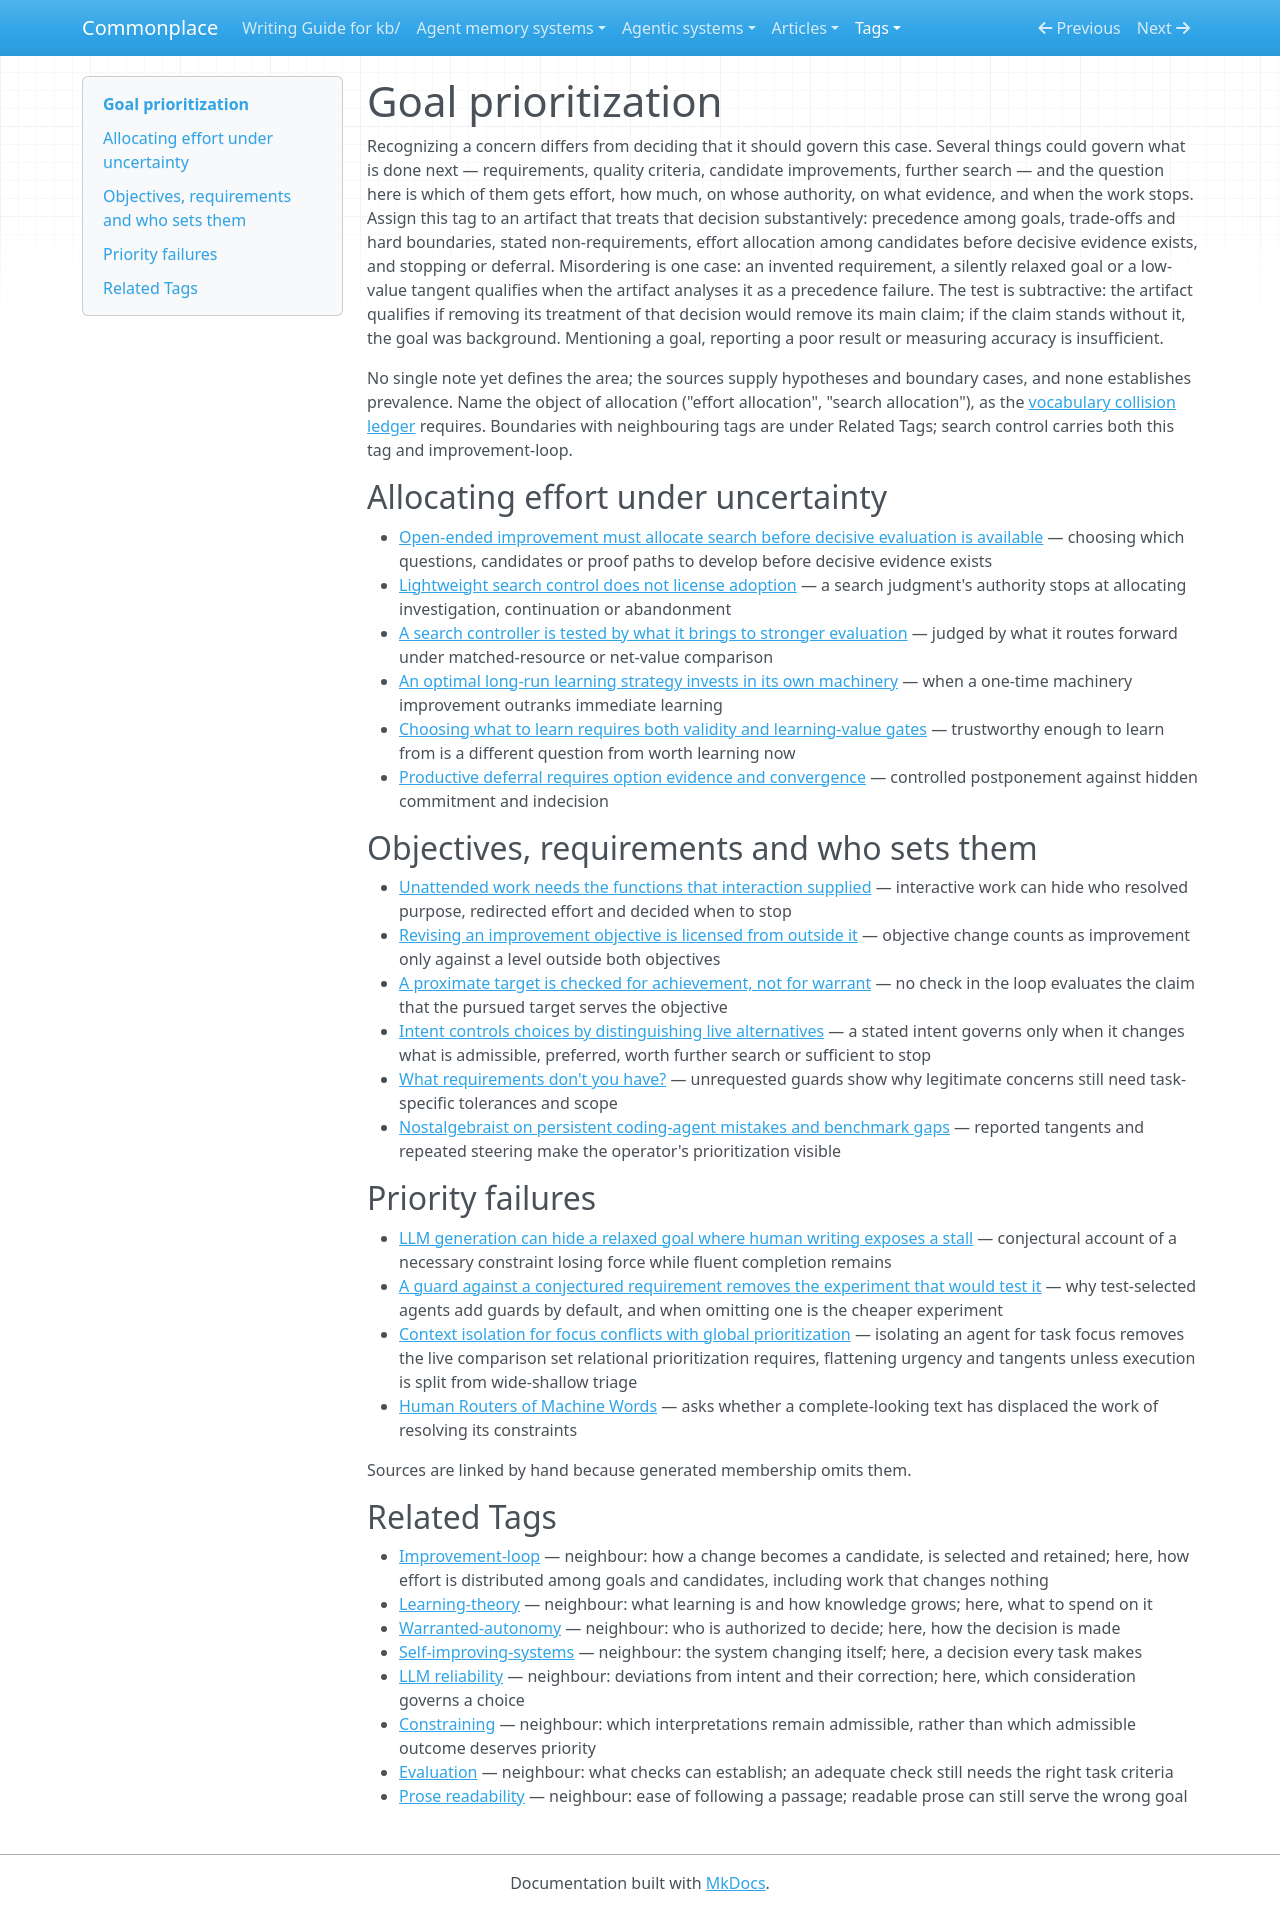

repository: zby/commonplace · page: tags/goal-prioritization-README/index.html · generator: mkdocs

---
description: "Curated head for the goal-prioritization tag — which of the goals, requirements, quality criteria and candidate improvements that could govern a task gets effort, on whose authority and what evidence, and when work stops"
type: types/tag-readme.md
---

# Goal prioritization

Recognizing a concern differs from deciding that it should govern this
case. Several things could govern what is done next — requirements, quality
criteria, candidate improvements, further search — and the question here is
which of them gets effort, how much, on whose authority, on what evidence,
and when the work stops. Assign this tag to an artifact that treats that
decision substantively: precedence among goals, trade-offs and hard
boundaries, stated non-requirements, effort allocation among candidates
before decisive evidence exists, and stopping or deferral. Misordering is
one case: an invented requirement, a silently relaxed goal or a low-value
tangent qualifies when the artifact analyses it as a precedence failure.
The test is subtractive: the artifact qualifies if removing its treatment
of that decision would remove its main claim; if the claim stands without
it, the goal was background. Mentioning a goal, reporting a poor result or
measuring accuracy is insufficient.

No single note yet defines the area; the sources supply hypotheses and
boundary cases, and none establishes prevalence. Name the object of
allocation ("effort allocation", "search allocation"), as the
[vocabulary collision ledger](../reference/vocabulary-collision-ledger.md)
requires. Boundaries with neighbouring tags are under Related Tags; search
control carries both this tag and improvement-loop.

## Allocating effort under uncertainty

- [Open-ended improvement must allocate search before decisive evaluation is available](../theory/open-ended-improvement-allocates-search-before-evaluation.md) — choosing which questions, candidates or proof paths to develop before decisive evidence exists
- [Lightweight search control does not license adoption](../theory/lightweight-search-control-does-not-license-adoption.md) — a search judgment's authority stops at allocating investigation, continuation or abandonment
- [A search controller is tested by what it brings to stronger evaluation](../theory/a-search-controller-is-tested-by-what-it-brings-to-stronger-evaluation.md) — judged by what it routes forward under matched-resource or net-value comparison
- [An optimal long-run learning strategy invests in its own machinery](../theory/an-optimal-long-run-learning-strategy-invests-in-its-own-machinery.md) — when a one-time machinery improvement outranks immediate learning
- [Choosing what to learn requires both validity and learning-value gates](../theory/choosing-what-to-learn-requires-both-validity-and-learning-value-gates.md) — trustworthy enough to learn from is a different question from worth learning now
- [Productive deferral requires option evidence and convergence](../theory/productive-deferral-requires-option-evidence-and-convergence.md) — controlled postponement against hidden commitment and indecision

## Objectives, requirements and who sets them

- [Unattended work needs the functions that interaction supplied](../theory/unattended-work-needs-the-functions-that-interaction-supplied.md) — interactive work can hide who resolved purpose, redirected effort and decided when to stop
- [Revising an improvement objective is licensed from outside it](../theory/revising-an-improvement-objective-is-licensed-from-outside-it.md) — objective change counts as improvement only against a level outside both objectives
- [A proximate target is checked for achievement, not for warrant](../theory/a-proximate-target-is-checked-for-achievement-not-for-warrant.md) — no check in the loop evaluates the claim that the pursued target serves the objective
- [Intent controls choices by distinguishing live alternatives](../theory/intent-controls-choices-by-distinguishing-live-alternatives.md) — a stated intent governs only when it changes what is admissible, preferred, worth further search or sufficient to stop
- [What requirements don't you have?](../sources/sean-goedecke-what-requirements-dont-you-have.ingest.md) — unrequested guards show why legitimate concerns still need task-specific tolerances and scope
- [Nostalgebraist on persistent coding-agent mistakes and benchmark gaps](../sources/nostalgebraist-coding-agent-mistakes-benchmark-gaps.ingest.md) — reported tangents and repeated steering make the operator's prioritization visible

## Priority failures

- [LLM generation can hide a relaxed goal where human writing exposes a stall](../theory/llm-generation-relaxes-goals-where-human-writing-stalls.md) — conjectural account of a necessary constraint losing force while fluent completion remains
- [A guard against a conjectured requirement removes the experiment that would test it](../theory/a-guard-against-a-conjectured-requirement-removes-the-experiment-that.md) — why test-selected agents add guards by default, and when omitting one is the cheaper experiment
- [Context isolation for focus conflicts with global prioritization](../theory/context-isolation-for-focus-conflicts-with-global-prioritization.md) — isolating an agent for task focus removes the live comparison set relational prioritization requires, flattening urgency and tangents unless execution is split from wide-shallow triage
- [Human Routers of Machine Words](../sources/borretti-human-routers-of-machine-words.ingest.md) — asks whether a complete-looking text has displaced the work of resolving its constraints

Sources are linked by hand because generated membership omits them.

## Related Tags

- [Improvement-loop](./improvement-loop-README.md) — neighbour: how a change becomes a candidate, is selected and retained; here, how effort is distributed among goals and candidates, including work that changes nothing
- [Learning-theory](./learning-theory-README.md) — neighbour: what learning is and how knowledge grows; here, what to spend on it
- [Warranted-autonomy](./warranted-autonomy-README.md) — neighbour: who is authorized to decide; here, how the decision is made
- [Self-improving-systems](./self-improving-systems-README.md) — neighbour: the system changing itself; here, a decision every task makes
- [LLM reliability](./llm-reliability-README.md) — neighbour: deviations from intent and their correction; here, which consideration governs a choice
- [Constraining](./constraining-README.md) — neighbour: which interpretations remain admissible, rather than which admissible outcome deserves priority
- [Evaluation](./evaluation-README.md) — neighbour: what checks can establish; an adequate check still needs the right task criteria
- [Prose readability](./prose-readability-README.md) — neighbour: ease of following a passage; readable prose can still serve the wrong goal
